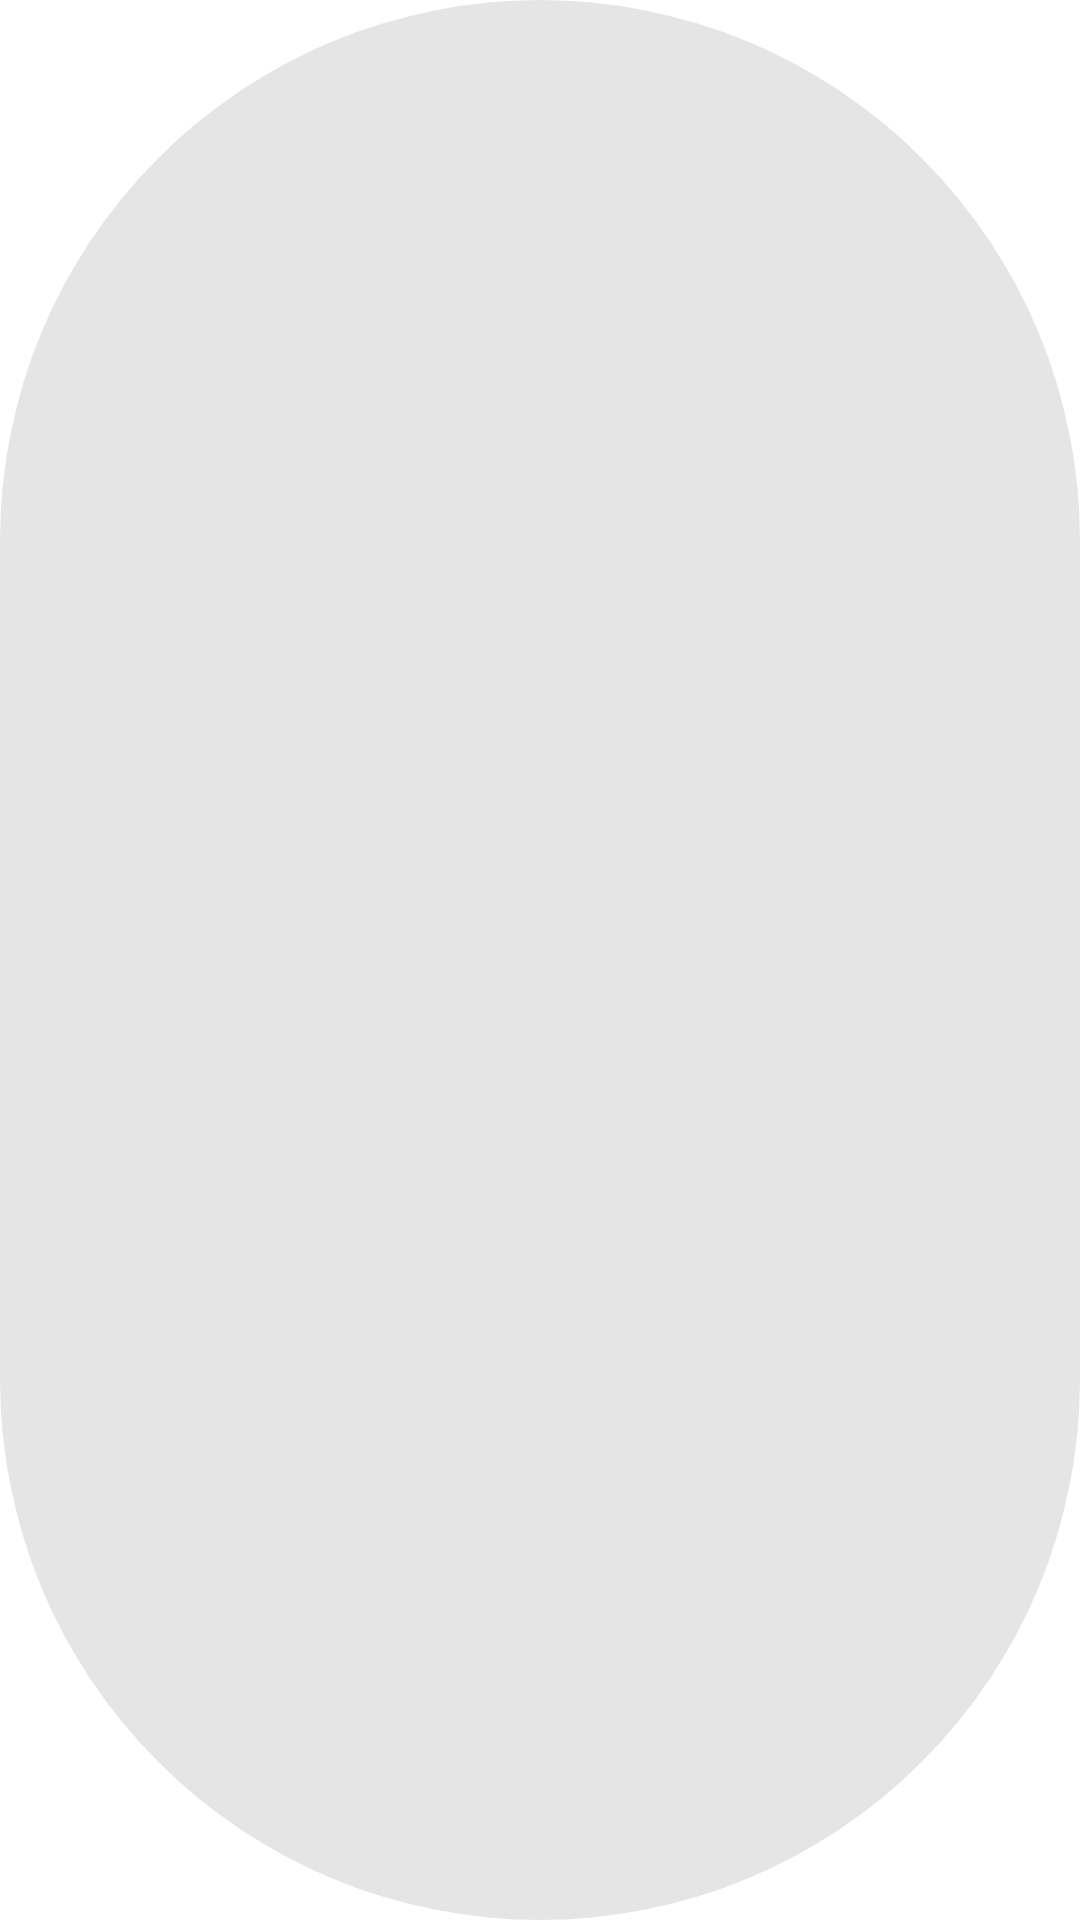

This screen was rendered from an Android layout file. Write that file and the resources it references.
<!-- AndroidManifest.xml: application theme Theme.MVP -->
<!-- res/layout/layout_chip_item.xml -->
<?xml version="1.0" encoding="utf-8"?>
<com.google.android.material.chip.Chip xmlns:android="http://schemas.android.com/apk/res/android"
    android:layout_width="wrap_content"
    android:layout_height="wrap_content"
    xmlns:app="http://schemas.android.com/apk/res-auto"
    android:gravity="center"
    android:textColor="@color/white"
    app:chipMinHeight="20dp"
    app:chipMinTouchTargetSize="20dp"
    android:textSize="12sp"
    android:padding="8dp"
    android:clickable="false" />
<!-- resources referenced by this layout -->
<resources>
  <color name="white">#FFFFFFFF</color>
  <style name="Theme.MVP" parent="Theme.MaterialComponents.DayNight.NoActionBar">
          
          <item name="colorPrimary">@color/purple_500</item>
          <item name="colorPrimaryVariant">@color/purple_700</item>
          <item name="colorOnPrimary">@color/white</item>
          
          <item name="colorSecondary">@color/teal_200</item>
          <item name="colorSecondaryVariant">@color/teal_700</item>
          <item name="colorOnSecondary">@color/black</item>
          
          <item name="android:windowTranslucentStatus">true</item>
          <item name="android:windowDrawsSystemBarBackgrounds">true</item>
          <item name="android:statusBarColor" tools:targetApi="l">@android:color/transparent</item>
          
      </style>
  <color name="purple_500">#FF6200EE</color>
  <color name="purple_700">#FF3700B3</color>
  <color name="teal_200">#FF03DAC5</color>
  <color name="teal_700">#FF018786</color>
  <color name="black">#FF000000</color>
</resources>
